The GitHub repository Marsh16/MangoLeafDisease_Model_Thesis contains a labelled image folder "densenet_nocrop" with 8 categories: anthracnose, bacterial canker, cutting weevil, die back, gall midge, healthy, powdery mildew, sooty mould. Examples follow, each with its label.

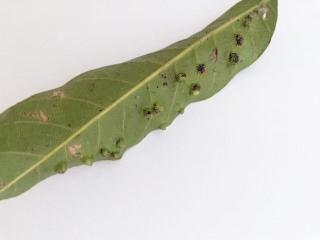
Label: gall midge

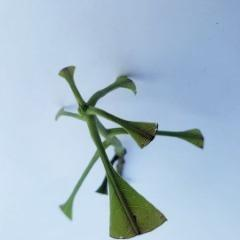
Label: cutting weevil

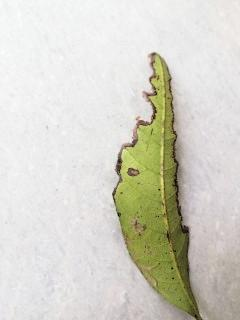
Label: bacterial canker

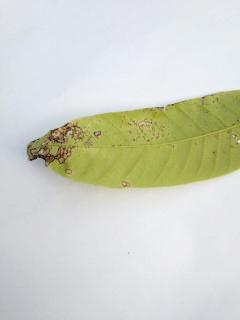
Label: anthracnose

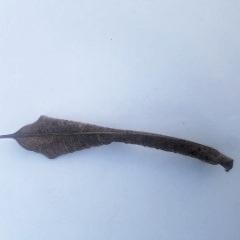
Label: die back

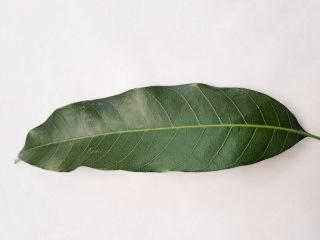
Label: healthy
